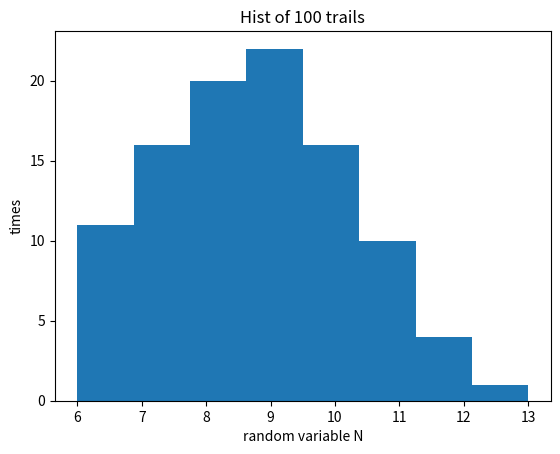

Write the Python code that produced this figure. (Note: this script raises an exception after producing the figure.)
import random
import matplotlib.pyplot as plt

def small_exp(exp_num, trail, x):
    exp_N = []
    for i in range(exp_num):
        trail_count = []
        for j in range(int(trail)):
            #print("exp: ", i, "trail: ", j)
            sum_x = 0
            count = 0
            while sum_x <= x:
                ran = random.random()
                sum_x += ran
                count += 1
            trail_count.append(count)
        exp_N.append(min(trail_count))
    N = []
    for i in exp_N:
        if i not in N:
            N.append(i)
        else:
            count
    #print(exp_N)
    plt.figure()
    plt.hist(exp_N, bins=len(N))
    plt.title("Hist of %d trails" % exp_num)
    plt.xlabel("random variable N")
    plt.ylabel("times")
    plt.savefig("./fig2/%dtrail_hist.png" % exp_num)

    expect = 0
    for n in N:
        expect += n * exp_N.count(n) / len(exp_N)
    return expect



if __name__ == '__main__':
    ex_100 = small_exp(100, 1, 4)
    ex_1000 = small_exp(1000, 1, 4)
    ex_10000 = small_exp(10000, 1, 4)

    print("expected value of 100 trail is: ", ex_100)
    print("expected value of 1000 trail is: ", ex_1000)
    print("expected value of 10000 trail is: ", ex_10000)